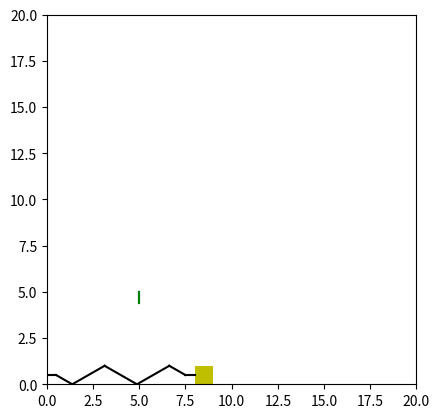

Write the Python code that produced this figure.
from time import perf_counter
from matplotlib import patches
import matplotlib.pyplot as plt
import matplotlib.animation as animation
import numpy as np



pontoZero = 5

# iniciand
#plt.clf()
#plt.setp(plt.gca(), autoscale_on=False, xlim=(0, 10), ylim=(0, 10))
fig = plt.figure()
ax = fig.add_subplot(autoscale_on=False, xlim=(0, 20), ylim=(0, 20))
plt.gca().set_aspect('equal')


# desenhar peso
def criarPeso(pos):
    return patches.Rectangle((pos, 0), 1, 1,  fc='y')

# desenhar mola


def criarMola(inicio, fim):
    lineLentgh = (fim-inicio-1)/4

    lines = [
        plt.plot([0, 0.5], [0.5, 0.5], color='black')[0],
        plt.plot([0.5, 0.5+lineLentgh/2], [0.5, 0], color='black')[0],

        plt.plot([ 0.5+lineLentgh/2,  0.5+3*lineLentgh/2], [0, 1], color='black')[0],
        plt.plot([0.5+3*lineLentgh/2, 0.5+5*lineLentgh/2], [1, 0], color='black')[0],
        plt.plot([0.5+5*lineLentgh/2, 0.5+7*lineLentgh/2], [0, 1], color='black')[0],

        plt.plot([0.5+7*lineLentgh/2, fim-0.5], [1, 0.5], color='black')[0],
        plt.plot([fim-0.5, fim], [0.5, 0.5], color='black')[0]
    ]
    return lines

def animarMola(lines, inicio, fim):
    lineLentgh = (fim-inicio-1)/4
    lines[0].set_data([0, 0.5], [0.5, 0.5])
    lines[1].set_data([0.5, 0.5+lineLentgh/2], [0.5, 0])
    lines[2].set_data([ 0.5+lineLentgh/2,  0.5+3*lineLentgh/2], [0, 1])
    lines[3].set_data([0.5+3*lineLentgh/2, 0.5+5*lineLentgh/2], [1, 0])
    lines[4].set_data([0.5+5*lineLentgh/2, 0.5+7*lineLentgh/2], [0, 1])
    lines[5].set_data([0.5+7*lineLentgh/2, fim-0.5], [1, 0.5])
    lines[6].set_data([fim-0.5, fim], [0.5, 0.5])



peso = criarPeso( pontoZero)
mola = criarMola(0,pontoZero)
velVector = plt.plot([pontoZero, pontoZero+1], [pontoZero, pontoZero], color='red')[0]
accVector = plt.plot([pontoZero, pontoZero], [pontoZero, pontoZero+1], color='blue')[0]
velAccVector = plt.plot([pontoZero, pontoZero+1], [pontoZero, pontoZero+1], color='green')[0]
ax.add_patch(peso)

# capiturando o ponto inicial
#point = plt.ginput(1, timeout=-1)
#print(point)

xposMola = pontoZero
x0 = 3
v0 = 0
constElast = 2
massa = 2

def pos(t):
    omega = -constElast/massa
    return x0*np.cos(omega*t) + (v0/omega) * np.sin(omega*t)

def vel(t):
    omega = -constElast/massa
    return v0*np.cos(omega*t) - (x0*omega) * np.sin(omega*t)

def acc(x):
    return (-constElast*x)/massa




def animate(i):
    t = i/50
    posX = pos(t)
    animarMola(mola, 0,pontoZero+posX)
    peso.set_x(pontoZero+posX)
    velVector.set_data([pontoZero, pontoZero+(vel(t)/5)],[pontoZero, pontoZero])
    accVector.set_data([pontoZero, pontoZero],[pontoZero, pontoZero+(acc(posX)/5)])
    velAccVector.set_data([pontoZero, pontoZero+(vel(t)/5)],[pontoZero, pontoZero+(acc(posX)/5)])
    return *mola,peso,velVector, accVector, velAccVector


ani = animation.FuncAnimation(
    fig, animate, blit=True, interval=1000/50)
plt.show()



